2-way image classification set "processed" from GitHub (Premanshu-Kumar/Pancreatic-Cancer-Detection-Using-Transfer-Learning); label vocabulary: cancerous, normal.

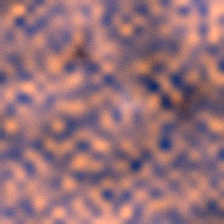
Label: cancerous

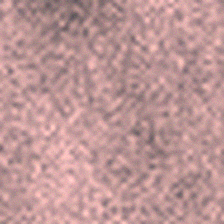
Label: normal

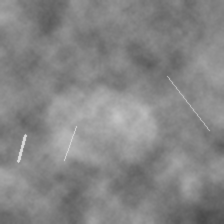
Label: normal

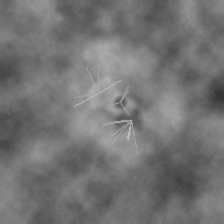
Label: cancerous

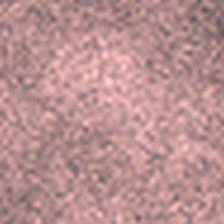
Label: normal

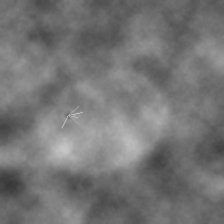
Label: cancerous
